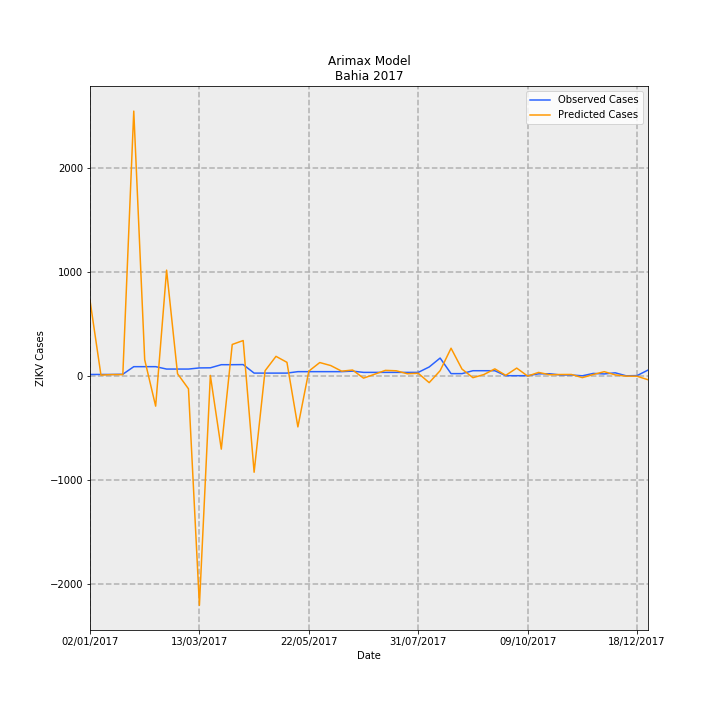

Data behind this chart, as committed beside it:
Date, predictions_incidence, observed_incidence, Predicted Cases, Observed Cases, error
02/01/2017, 4.743, 0.09124, 727.8, 14.0, -713.8
09/01/2017, 0.05125, 0.09124, 7.864, 14.0, 6.136
16/01/2017, 0.08389, 0.09124, 12.87, 14.0, 1.128
23/01/2017, 0.08051, 0.1043, 12.35, 16.0, 3.647
30/01/2017, 16.62, 0.58, 2551, 89.0, -2462
06/02/2017, 1.012, 0.58, 155.3, 89.0, -66.29
13/02/2017, -1.897, 0.58, -291.1, 89.0, 380.1
20/02/2017, 6.639, 0.4301, 1019, 66.0, -952.7
27/02/2017, 0.1384, 0.4301, 21.24, 66.0, 44.76
06/03/2017, -0.8093, 0.4301, -124.2, 66.0, 190.2
13/03/2017, -14.4, 0.5018, -2209, 77.0, 2286
20/03/2017, 0.03153, 0.5083, 4.838, 78.0, 73.16
27/03/2017, -4.596, 0.7038, -705.3, 108, 813.3
03/04/2017, 1.974, 0.7038, 302.9, 108, -194.9
10/04/2017, 2.22, 0.7104, 340.7, 109.0, -231.7
17/04/2017, -6.047, 0.176, -927.8, 27, 954.8
24/04/2017, 0.3231, 0.176, 49.57, 27, -22.57
01/05/2017, 1.228, 0.176, 188.4, 27, -161.4
08/05/2017, 0.8523, 0.176, 130.8, 27, -103.8
15/05/2017, -3.2, 0.2672, -491.1, 41, 532.1
22/05/2017, 0.3, 0.2672, 46.03, 41, -5.03
29/05/2017, 0.8388, 0.2672, 128.7, 41, -87.7
05/06/2017, 0.6507, 0.2672, 99.85, 41, -58.85
12/06/2017, 0.2975, 0.2672, 45.66, 41, -4.656
19/06/2017, 0.3686, 0.2998, 56.56, 46.0, -10.56
26/06/2017, -0.14, 0.2216, -21.49, 34.0, 55.49
03/07/2017, 0.1018, 0.2216, 15.62, 34.0, 18.38
10/07/2017, 0.3473, 0.2216, 53.3, 34.0, -19.3
17/07/2017, 0.3213, 0.2216, 49.3, 34.0, -15.3
24/07/2017, 0.1359, 0.2216, 20.86, 34.0, 13.14
31/07/2017, 0.1661, 0.2216, 25.49, 34.0, 8.512
07/08/2017, -0.4232, 0.5605, -64.93, 86.0, 150.9
14/08/2017, 0.3274, 1.121, 50.24, 172.0, 121.8
21/08/2017, 1.737, 0.1434, 266.6, 22.0, -244.6
28/08/2017, 0.4265, 0.1434, 65.44, 22.0, -43.44
04/09/2017, -0.1111, 0.3259, -17.05, 50.0, 67.05
11/09/2017, 0.08551, 0.3259, 13.12, 50.0, 36.88
18/09/2017, 0.4418, 0.3259, 67.8, 50.0, -17.8
25/09/2017, 0.03688, 0.01303, 5.659, 2.0, -3.659
02/10/2017, 0.4907, 0.01303, 75.29, 2.0, -73.29
09/10/2017, -0.01146, 0.01303, -1.758, 2.0, 3.758
16/10/2017, 0.2183, 0.1303, 33.5, 20.0, -13.5
23/10/2017, 0.07473, 0.1369, 11.47, 21.0, 9.533
30/10/2017, 0.08739, 0.05865, 13.41, 9.0, -4.41
06/11/2017, 0.09012, 0.05865, 13.83, 9.0, -4.828
13/11/2017, -0.1069, 0.006517, -16.4, 1.0, 17.4
20/11/2017, 0.08806, 0.1564, 13.51, 24.0, 10.49
27/11/2017, 0.2659, 0.1238, 40.81, 19.0, -21.81
04/12/2017, 0.06459, 0.1955, 9.911, 30, 20.09
11/12/2017, -0.01374, 0.006517, -2.108, 1.0, 3.108
18/12/2017, -0.02, 0.01955, -3.07, 3.0, 6.07
25/12/2017, -0.2409, 0.365, -36.97, 56.0, 92.97
